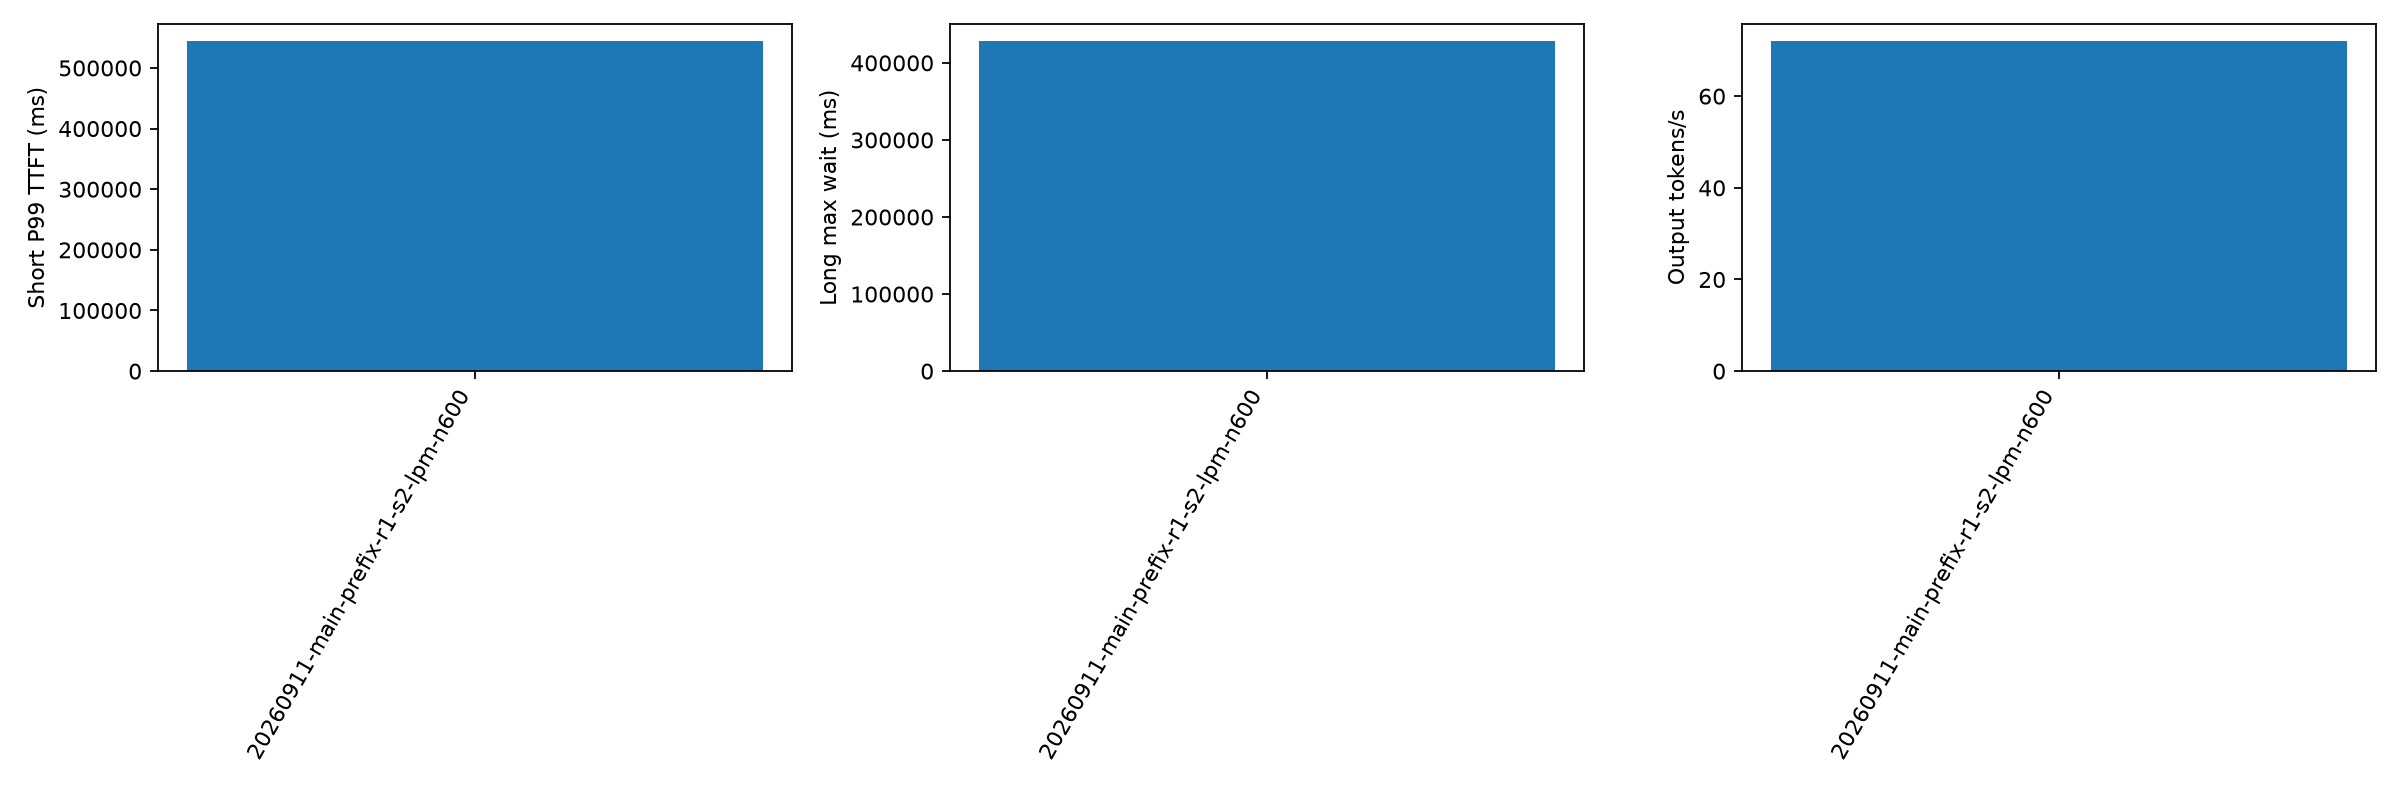

Values plotted in this chart, from the file beside it:
aging_ms, cache_hit_rate, candidate_limit, duration_s, export_error, failed, forced_stop, long_missing_server_record, long_not_admitted, long_wait_lower_bound_max_ms, long_wait_max_ms, no_client_record, output_tokens_per_s, planned, policy, policy_fallback_calls, prefill_total_admission_wall_ms_p99, prefill_total_admission_wall_ms_sum, prefill_total_calls, prefill_total_cpu_ms_p99, prefill_total_cpu_ms_sum, prefill_total_scoring_wall_ms_p99, prefill_total_scoring_wall_ms_sum, prefill_total_wall_ms_p99
500, 0.3972, 64, 1065, , 0, False, 0, 0, , 429000, 0, 72.13, 600, lpm, 989, 0.214, 267.9, 6534, 11.31, 7601, 8.533, 4059, 11.31
